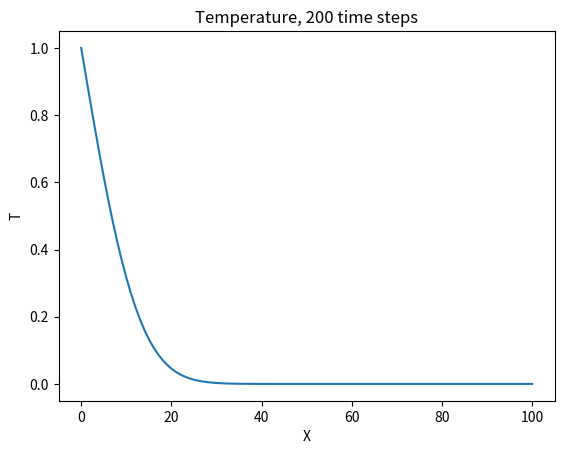
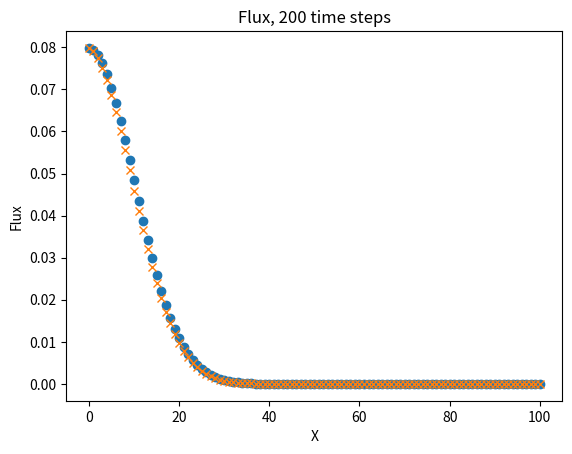

Write the Python code that produced these figures, in order.
# Chapter 5: Diffusion
# 1-D diffusion equation with D1Q3

import numpy as np
import matplotlib.pyplot as plt

m = 101
w0 = 4 / 6
w1 = 1 / 6
c2 = 1 / 3
w2 = w1
dx = 1

rho = np.zeros(m)
f0 = np.zeros(m)
f1 = np.zeros(m)
f2 = np.zeros(m)
x = np.zeros(m)
fluxq = np.zeros(m)

for i in range(m - 1):
    x[i + 1] = x[i] + dx

alpha = 0.25
omega = 1 / (3 * alpha + 0.5)
twall = 1
nstep = 200

f0 = w0 * rho
f1 = w1 * rho
f2 = w2 * rho

for _ in range(nstep):
    # Collision
    feq0 = w0 * rho
    feq = w1 * rho
    f0 = (1 - omega) * f0 + omega * feq0
    f1 = (1 - omega) * f1 + omega * feq
    f2 = (1 - omega) * f2 + omega * feq
    
    # Streaming
    f1 = np.roll(f1, 1)
    f2 = np.roll(f2, -1)
    
    # Boundary condition
    f1[0] = twall - f2[0] - f0[0]
    f2[m - 1] = f2[m - 2]
    f0[m - 1] = f0[m - 2]

    rho = f0 + f1 + f2

# Flux
flux = omega * (f1 - f2) / c2
fluxq[:m - 1] = rho[:m - 1] - rho[1:] 
fluxq[m - 1] = fluxq[m - 2]

# Plots
plt.figure(1)
plt.plot(x, rho)
plt.title('Temperature, 200 time steps')
plt.xlabel('X')
plt.ylabel('T')

plt.figure(2)
plt.plot(x, flux, 'o', x, fluxq, 'x')
plt.title('Flux, 200 time steps')
plt.xlabel('X')
plt.ylabel('Flux')

plt.show()